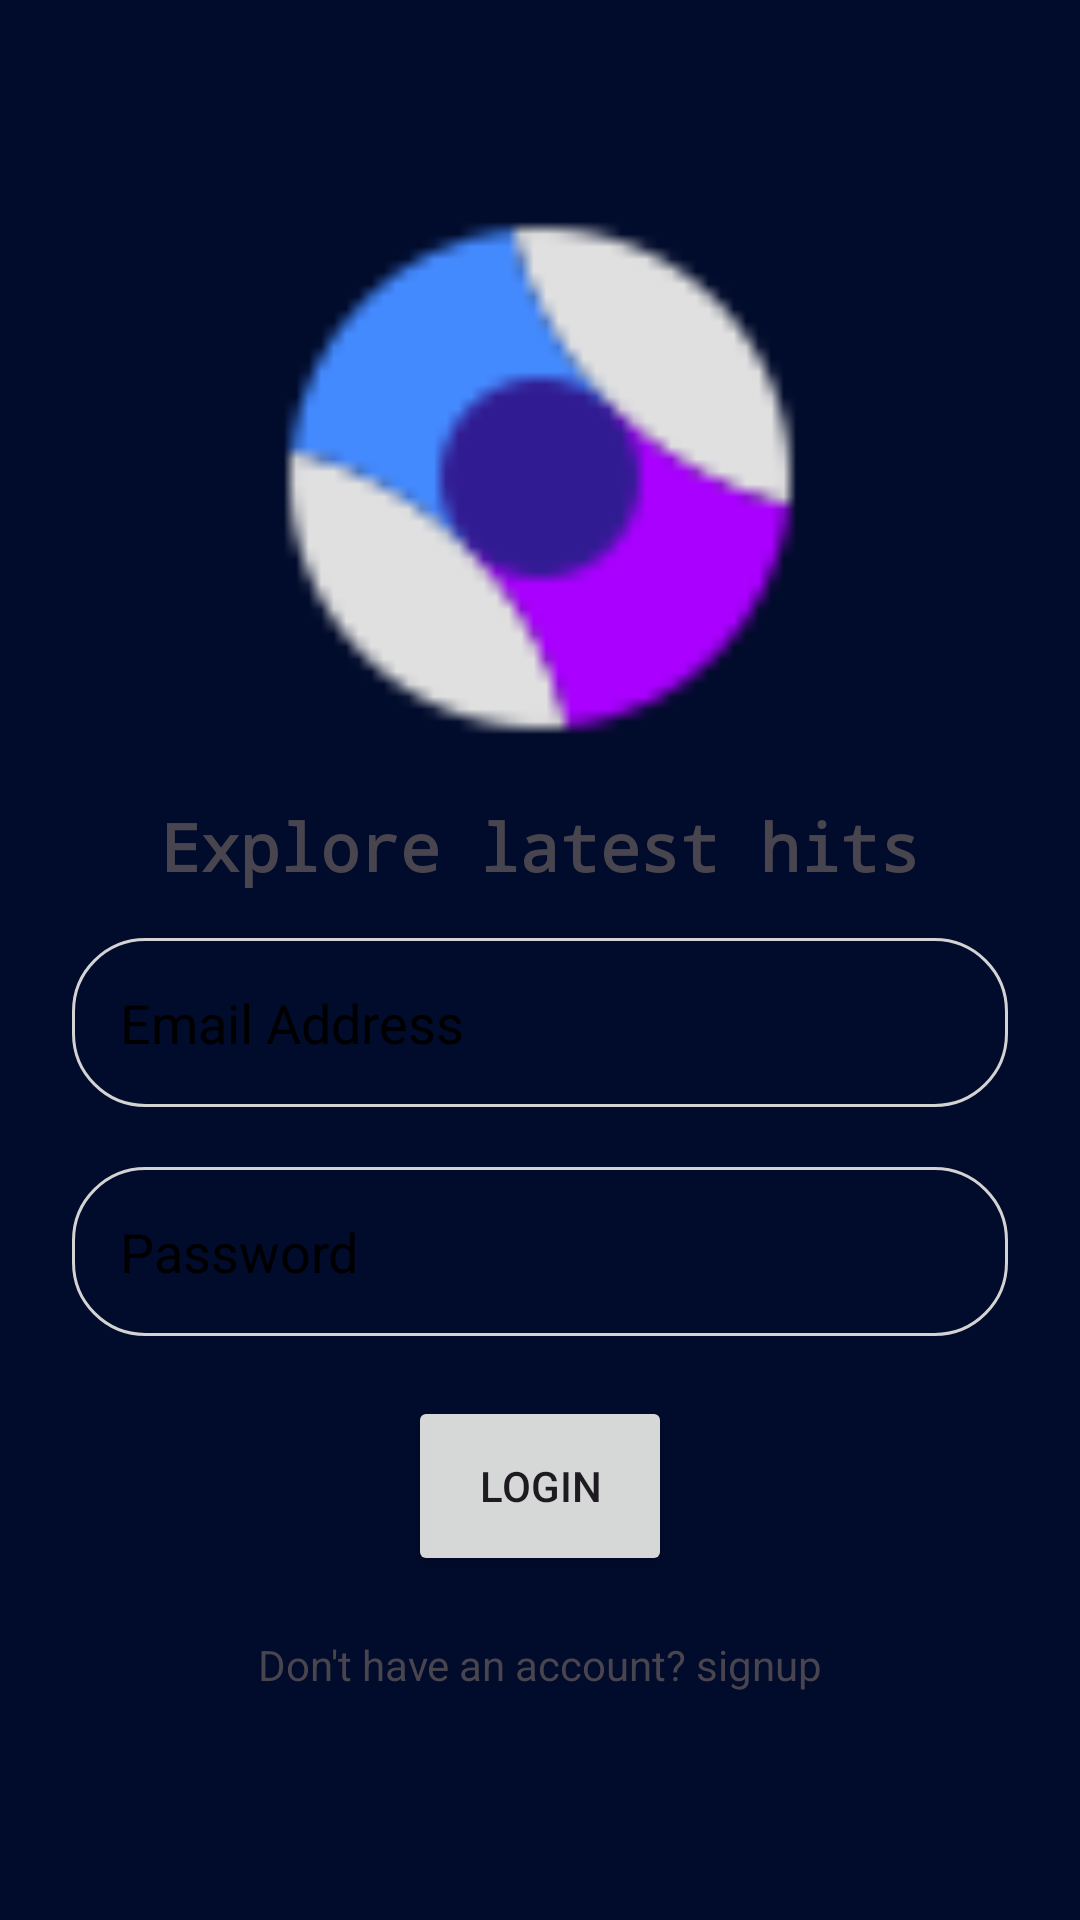

Here is an Android app screen rendered from its layout file. Give the layout XML and the strings, colors and styles it references.
<!-- AndroidManifest.xml: application theme Theme.Musicapp -->
<!-- res/layout/activity_login.xml -->
<?xml version="1.0" encoding="utf-8"?>
<LinearLayout xmlns:android="http://schemas.android.com/apk/res/android"
    xmlns:app="http://schemas.android.com/apk/res-auto"
    xmlns:tools="http://schemas.android.com/tools"
    android:orientation="vertical"
    android:padding="8dp"
    android:background="@color/blueDark"
    android:layout_width="match_parent"
    android:layout_height="match_parent"
    android:gravity="center"
    tools:context=".LoginActivity">

    <LinearLayout
        android:layout_width="match_parent"
        android:layout_height="wrap_content"
        android:gravity="center"
        android:orientation="vertical">

        <ImageView
            android:layout_width="200dp"
            android:layout_height="200dp"
            android:src="@drawable/beam_pro"/>

        <TextView
            android:layout_width="match_parent"
            android:layout_height="wrap_content"
            android:text="Explore latest hits"
            android:gravity="center"
            android:textColor="@color/textWhite"
            android:textStyle="bold"
            android:textSize="22sp"
            android:fontFamily="monospace"
            android:paddingTop="8dp"/>

    </LinearLayout>

    <LinearLayout
        android:layout_width="match_parent"
        android:layout_height="wrap_content"
        android:padding="16dp"
        android:gravity="center"
        android:orientation="vertical">

        <EditText
            android:layout_width="match_parent"
            android:layout_height="wrap_content"
            android:hint="Email Address"
            android:padding="16dp"
            android:textColorHint="@color/black"
            android:id="@+id/email_editText"
            android:background="@drawable/rounded_corner"
            android:inputType="textEmailAddress"/>

        <View
            android:layout_width="match_parent"
            android:layout_height="20dp"/>
        <EditText
            android:layout_width="match_parent"
            android:layout_height="wrap_content"
            android:hint="Password"
            android:inputType="textPassword"
            android:padding="16dp"
            android:textColorHint="@color/black"
            android:id="@+id/password_editText"
            android:background="@drawable/rounded_corner"/>

        <View
            android:layout_width="match_parent"
            android:layout_height="20dp"/>

        <Button
            android:layout_width="wrap_content"
            android:layout_height="60dp"
            android:id="@+id/login_btn"
            android:text="Login"/>

        <ProgressBar
            android:layout_width="32dp"
            android:layout_height="60dp"
            android:id="@+id/progress_bar"
            android:visibility="gone"
            android:indeterminateTint="@color/white"/>
        <View
            android:layout_width="match_parent"
            android:layout_height="20dp"/>

        <TextView
            android:layout_width="match_parent"
            android:layout_height="wrap_content"
            android:text="Don't have an account? signup"
            android:textColor="@color/textWhite"
            android:gravity="center"
            android:id="@+id/goto_signup_btn"/>
    </LinearLayout>

</LinearLayout>
<!-- resources referenced by this layout -->
<resources>
  <color name="black">#FF000000</color>
  <color name="blueDark">#010B2B</color>
  <color name="white">#FFFFFFFF</color>
  <!-- drawable beam_pro: png bitmap (drawable, 1264 bytes) -->
  <!-- drawable rounded_corner (drawable) -->
  <?xml version="1.0" encoding="utf-8"?>
  <shape xmlns:android="http://schemas.android.com/apk/res/android">
  
      <solid android:color="@color/textWhite"/>
      <stroke android:width="1dp" android:color="#D3D3D3"/>
      <corners android:radius="24dp"/>
  
  </shape>
  <style name="Theme.Musicapp" parent="Base.Theme.Musicapp" />
  <style name="Base.Theme.Musicapp" parent="Theme.Material3.DayNight.NoActionBar">
          
          
      </style>
</resources>
